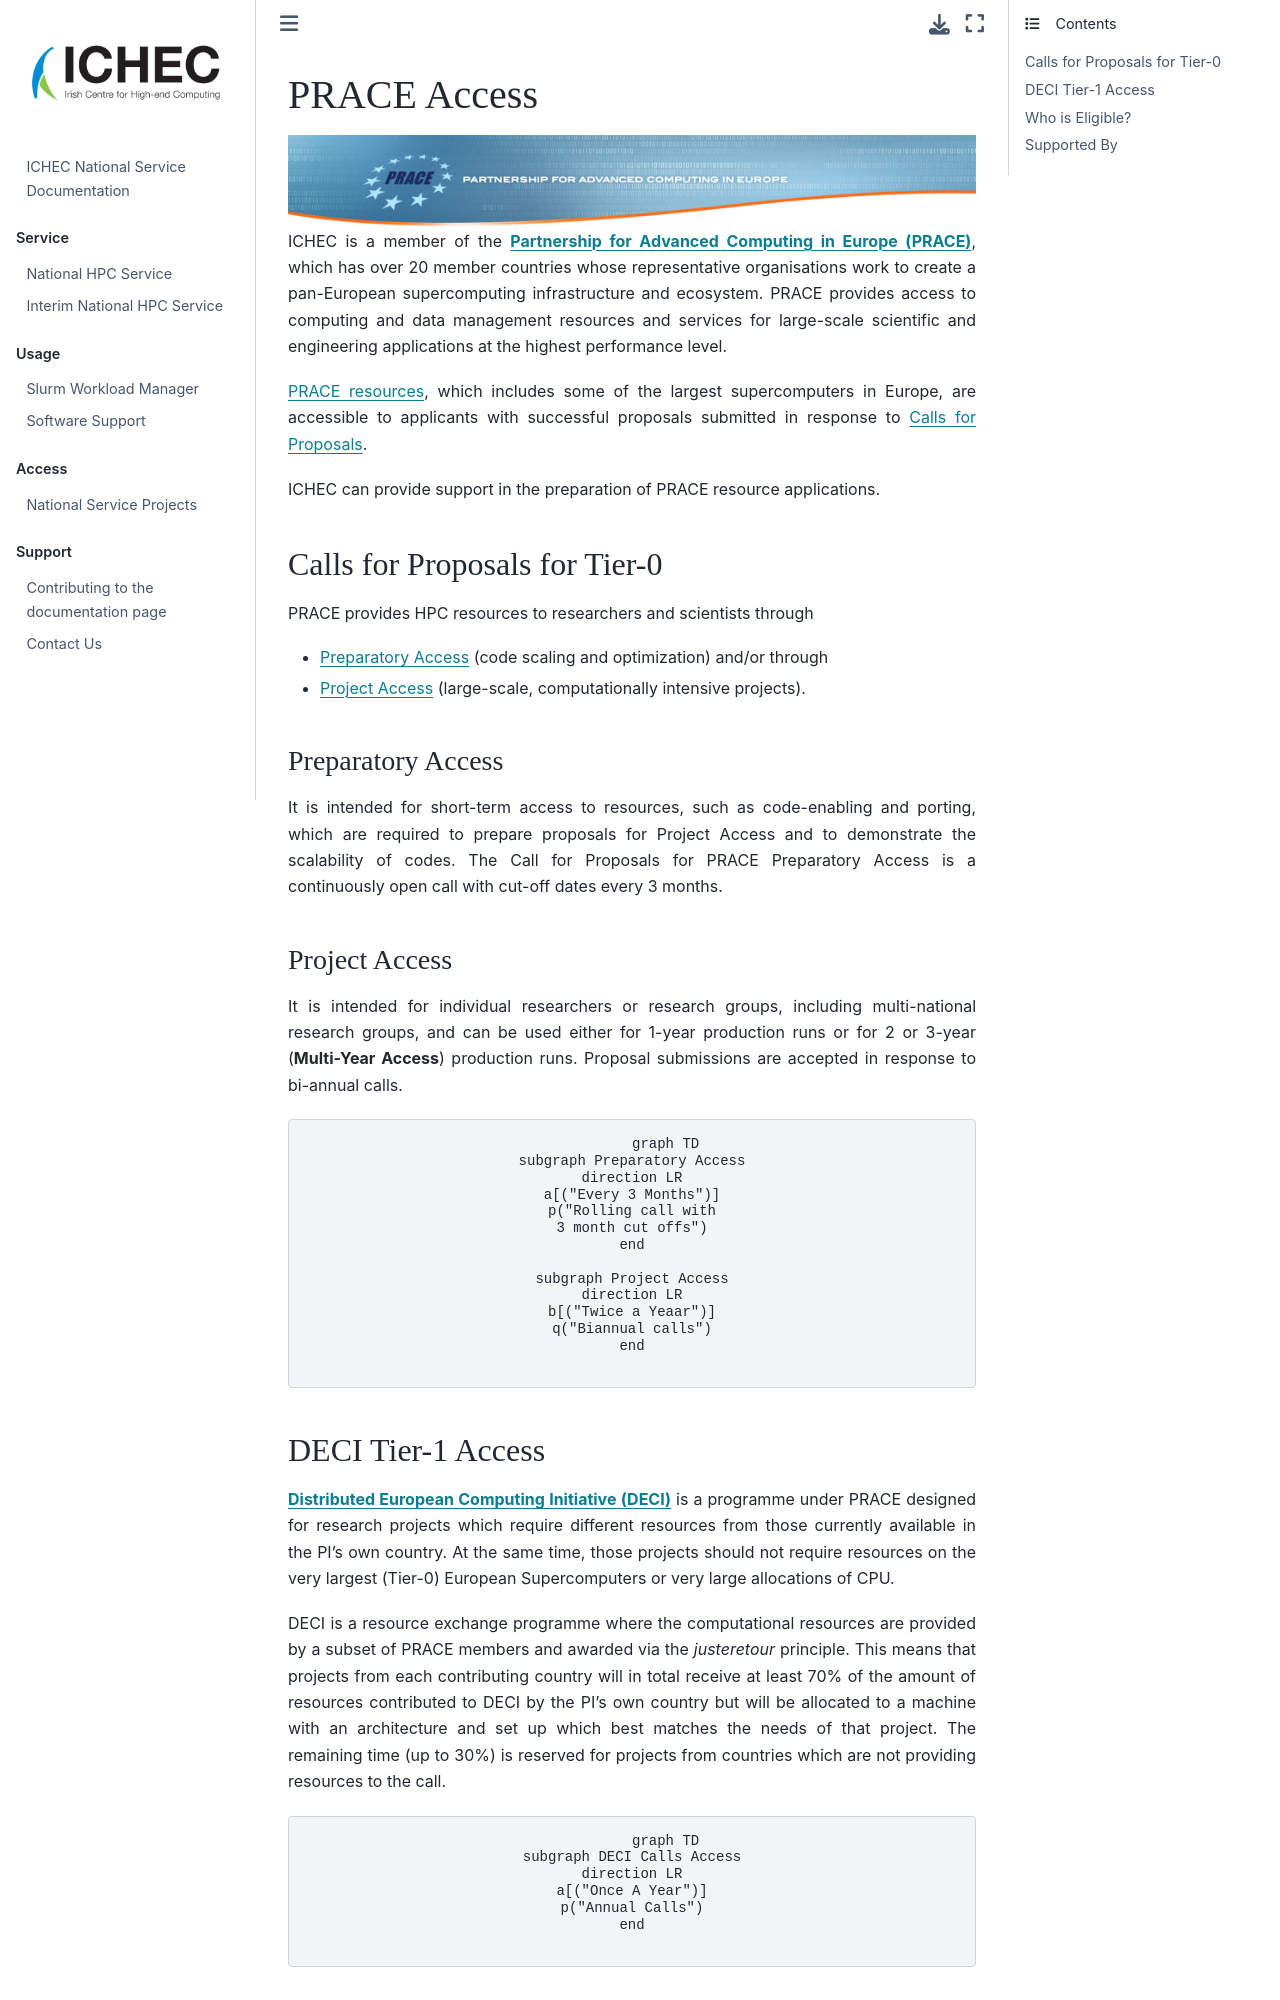

repository: ICHEC/interim-service · page: prace-access.html · generator: jekyll

# PRACE Access

```{image} ./PRACE-banner.png
:align: center
```
ICHEC is a member of the [**Partnership for Advanced Computing in Europe (PRACE)**](http://prace-ri.eu), which has over 20 member countries whose representative organisations work to create a pan-European supercomputing infrastructure and ecosystem. PRACE provides access to computing and data management resources and services for large-scale scientific and engineering applications at the highest performance level.

[PRACE resources](http://www.prace-ri.eu/prace-resources/), which includes some of the largest supercomputers in Europe, are accessible to applicants with successful proposals submitted in response to [Calls for Proposals](http://www.prace-ri.eu/call-announcements/).

ICHEC can provide support in the preparation of PRACE resource applications.

## Calls for Proposals for Tier-0

PRACE provides HPC resources to researchers and scientists through

- [Preparatory Access](http://www.prace-ri.eu/PRACE-Preparatory-Access) (code scaling and optimization) and/or through
- [Project Access](http://www.prace-ri.eu/PRACE-Project-Access) (large-scale, computationally intensive projects).

### Preparatory Access
It is intended for short-term access to resources, such as code-enabling and porting, which are required to prepare proposals for Project Access and to demonstrate the scalability of codes. The Call for Proposals for PRACE Preparatory Access is a continuously open call with cut-off dates every 3 months. 

### Project Access
It is intended for individual researchers or research groups, including multi-national research groups, and can be used either for 1-year production runs or for 2 or 3-year (**Multi-Year Access**) production runs. Proposal submissions are accepted in response to bi-annual calls.

```{mermaid}
:align: center
graph TD
subgraph Preparatory Access
direction LR
a[("Every 3 Months")]
p("Rolling call with
3 month cut offs")
end

subgraph Project Access
direction LR
b[("Twice a Yeaar")]
q("Biannual calls")
end
```

## DECI Tier-1 Access

[**Distributed European Computing Initiative (DECI)**](http://www.prace-ri.eu/deci-projects/) is a programme under PRACE designed for research projects which require different resources from those currently available in the PI’s own country. At the same time, those projects should not require resources on the very largest (Tier-0) European Supercomputers or very large allocations of CPU.

DECI is a resource exchange programme where the computational resources are provided by a subset of PRACE members and awarded via the *justeretour* principle. This means that projects from each contributing country will in total receive at least 70% of the amount of resources contributed to DECI by the PI’s own country but will be allocated to a machine with an architecture and set up which best matches the needs of that project. The remaining time (up to 30%) is reserved for projects from countries which are not providing resources to the call.

```{mermaid}
:align: center
graph TD
subgraph DECI Calls Access
direction LR
a[("Once A Year")]
p("Annual Calls")
end
```
